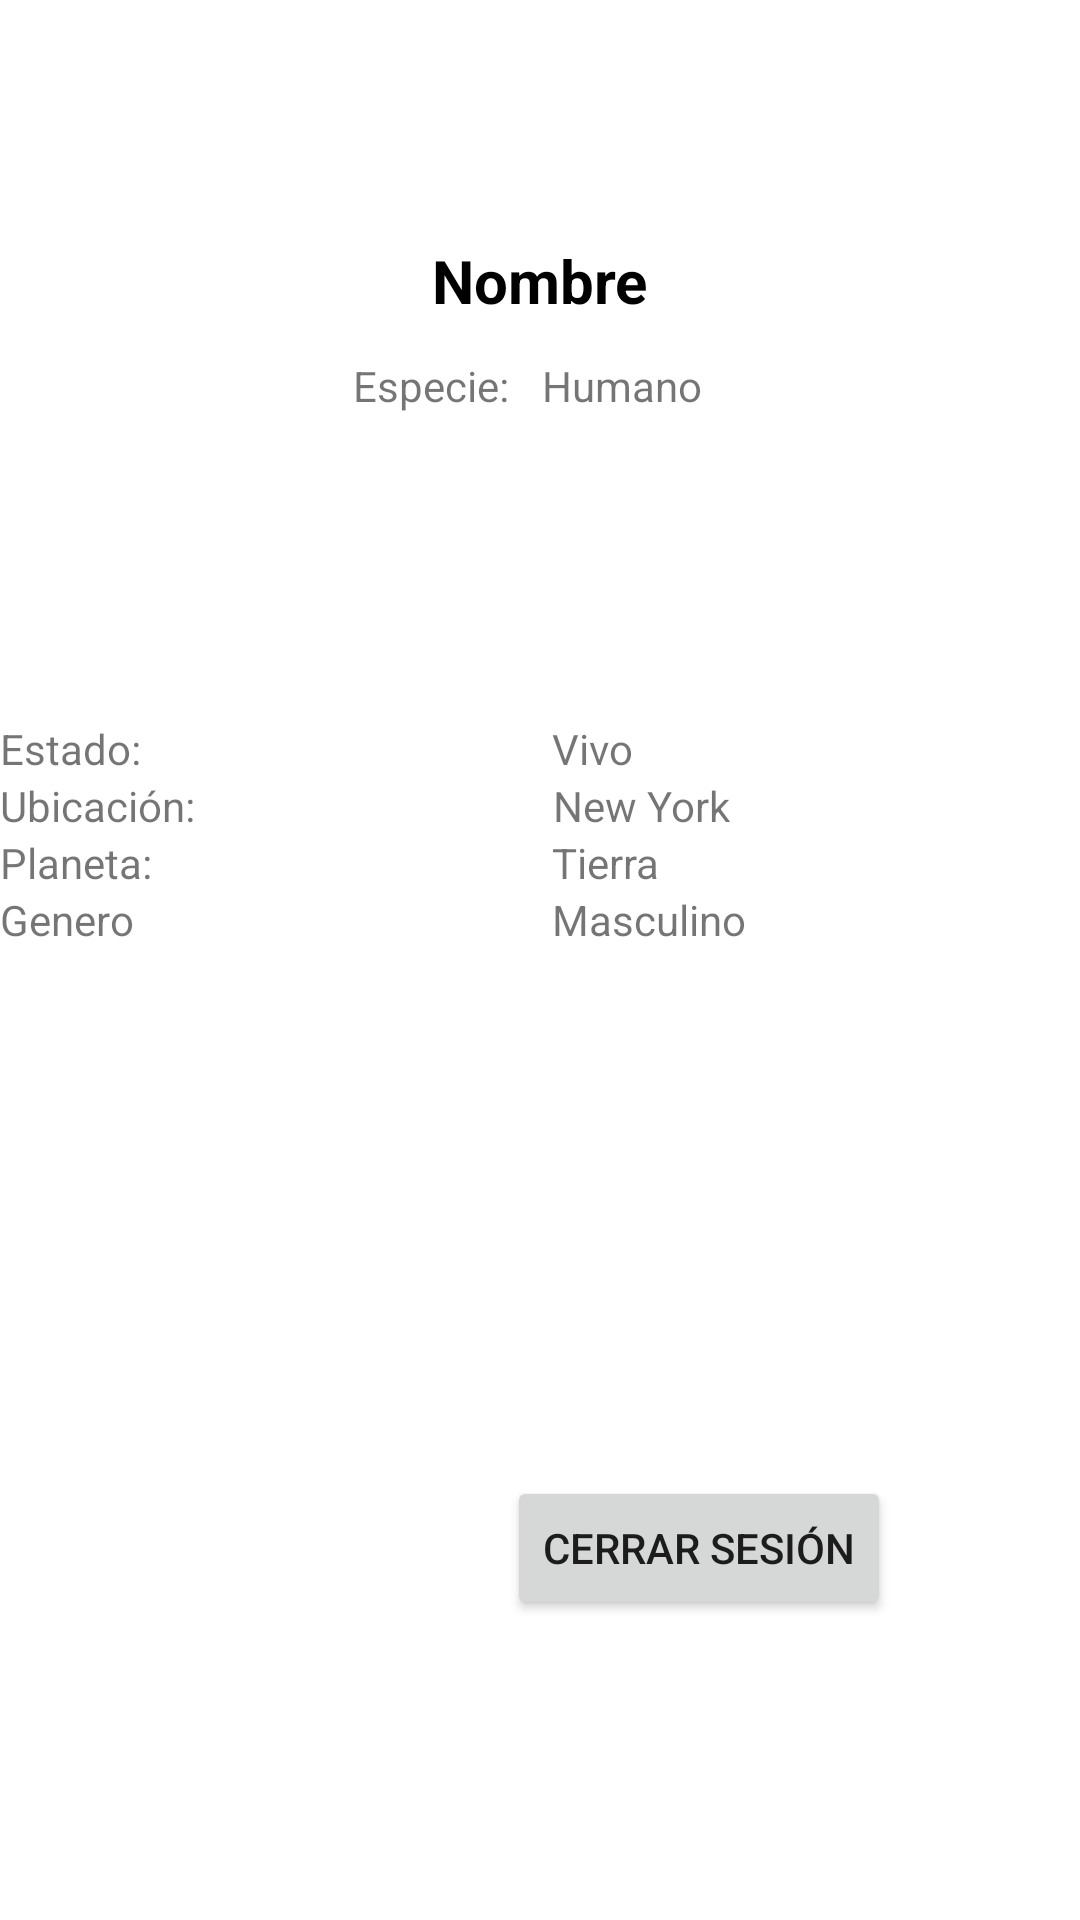

The Android layout XML behind this screen, and the referenced resources:
<!-- AndroidManifest.xml: application theme Theme.Parcial2app -->
<!-- res/layout/activity_detalle.xml -->
<?xml version="1.0" encoding="utf-8"?>
<androidx.constraintlayout.widget.ConstraintLayout xmlns:android="http://schemas.android.com/apk/res/android"
    xmlns:app="http://schemas.android.com/apk/res-auto"
    xmlns:tools="http://schemas.android.com/tools"
    android:layout_width="match_parent"
    android:layout_height="match_parent"
    tools:context=".Detalle">

    <TextView
        android:id="@+id/txtNombre"
        android:layout_width="wrap_content"
        android:layout_height="wrap_content"
        android:layout_marginTop="32dp"
        android:text="Nombre"
        android:textColor="@color/black"
        android:textSize="20dp"
        android:textStyle="bold"
        app:layout_constraintEnd_toEndOf="parent"
        app:layout_constraintStart_toStartOf="parent"
        app:layout_constraintTop_toBottomOf="@+id/imgUsuario" />

    <ImageView
        android:id="@+id/imgUsuario"
        android:layout_width="wrap_content"
        android:layout_height="wrap_content"
        android:layout_marginTop="48dp"
        app:layout_constraintEnd_toEndOf="parent"
        app:layout_constraintHorizontal_bias="0.498"
        app:layout_constraintStart_toStartOf="parent"
        app:layout_constraintTop_toTopOf="parent"
        tools:srcCompat="@tools:sample/avatars" />

    <LinearLayout
        android:id="@+id/linearLayout3"
        android:layout_width="125dp"
        android:layout_height="18dp"
        android:layout_marginTop="12dp"
        android:orientation="horizontal"
        app:layout_constraintEnd_toEndOf="parent"
        app:layout_constraintStart_toStartOf="parent"
        app:layout_constraintTop_toBottomOf="@+id/txtNombre">

        <TextView
            android:id="@+id/textView2"
            android:layout_width="63dp"
            android:layout_height="wrap_content"
            android:text="Especie:" />

        <TextView
            android:id="@+id/txtEspecie"
            android:layout_width="wrap_content"
            android:layout_height="wrap_content"
            android:layout_weight="1"
            android:text="Humano" />

    </LinearLayout>

    <LinearLayout
        android:layout_width="260dp"
        android:layout_height="202dp"
        android:layout_marginBottom="50dp"
        android:orientation="horizontal"
        app:layout_constraintBottom_toTopOf="@+id/btnLogout"
        tools:layout_editor_absoluteX="76dp">

        <LinearLayout
            android:layout_width="match_parent"
            android:layout_height="match_parent"
            android:orientation="vertical">

            <LinearLayout
                android:layout_width="match_parent"
                android:layout_height="wrap_content"
                android:orientation="horizontal">

                <TextView
                    android:layout_width="135dp"
                    android:layout_height="wrap_content"
                    android:layout_weight="1"
                    android:text="Estado:" />

                <TextView
                    android:id="@+id/txtEstado"
                    android:layout_width="wrap_content"
                    android:layout_height="wrap_content"
                    android:layout_weight="1"
                    android:text="Vivo" />
            </LinearLayout>

            <LinearLayout
                android:layout_width="match_parent"
                android:layout_height="wrap_content"
                android:orientation="horizontal">

                <TextView
                    android:id="@+id/textView6"
                    android:layout_width="168dp"
                    android:layout_height="wrap_content"
                    android:layout_weight="1"
                    android:text="Ubicación:" />

                <TextView
                    android:id="@+id/textView5"
                    android:layout_width="wrap_content"
                    android:layout_height="wrap_content"
                    android:layout_weight="1"
                    android:text="New York" />
            </LinearLayout>

            <LinearLayout
                android:layout_width="match_parent"
                android:layout_height="wrap_content"
                android:orientation="horizontal">

                <TextView
                    android:id="@+id/textView7"
                    android:layout_width="144dp"
                    android:layout_height="wrap_content"
                    android:layout_weight="1"
                    android:text="Planeta:" />

                <TextView
                    android:id="@+id/textView8"
                    android:layout_width="wrap_content"
                    android:layout_height="wrap_content"
                    android:layout_weight="1"
                    android:text="Tierra" />
            </LinearLayout>

            <LinearLayout
                android:layout_width="match_parent"
                android:layout_height="wrap_content"
                android:orientation="horizontal">

                <TextView
                    android:id="@+id/textView9"
                    android:layout_width="173dp"
                    android:layout_height="wrap_content"
                    android:layout_weight="1"
                    android:text="Genero" />

                <TextView
                    android:id="@+id/textView10"
                    android:layout_width="wrap_content"
                    android:layout_height="wrap_content"
                    android:layout_weight="1"
                    android:text="Masculino" />
            </LinearLayout>

        </LinearLayout>

    </LinearLayout>

    <Button
        android:id="@+id/btnLogout"
        android:layout_width="wrap_content"
        android:layout_height="wrap_content"
        android:layout_marginBottom="100dp"
        android:text="Cerrar Sesión"
        app:layout_constraintBottom_toBottomOf="parent"
        app:layout_constraintEnd_toEndOf="parent"
        app:layout_constraintHorizontal_bias="0.728"
        app:layout_constraintStart_toStartOf="parent" />
</androidx.constraintlayout.widget.ConstraintLayout>
<!-- resources referenced by this layout -->
<resources>
  <style name="Theme.Parcial2app" parent="Theme.MaterialComponents.DayNight.DarkActionBar">
          
          <item name="colorPrimary">@color/purple_500</item>
          <item name="colorPrimaryVariant">@color/purple_700</item>
          <item name="colorOnPrimary">@color/white</item>
          
          <item name="colorSecondary">@color/teal_200</item>
          <item name="colorSecondaryVariant">@color/teal_700</item>
          <item name="colorOnSecondary">@color/black</item>
          
          <item name="android:statusBarColor" tools:targetApi="l">?attr/colorPrimaryVariant</item>
          
      </style>
  <!-- not gathered from this repository: default colours our renderer supplied (Android Studio template values) -->
  <color name="purple_500">#FF6200EE</color>
  <color name="purple_700">#FF3700B3</color>
  <color name="teal_200">#FF03DAC5</color>
  <color name="teal_700">#FF018786</color>
  <color name="black">#FF000000</color>
  <color name="white">#FFFFFFFF</color>
</resources>
